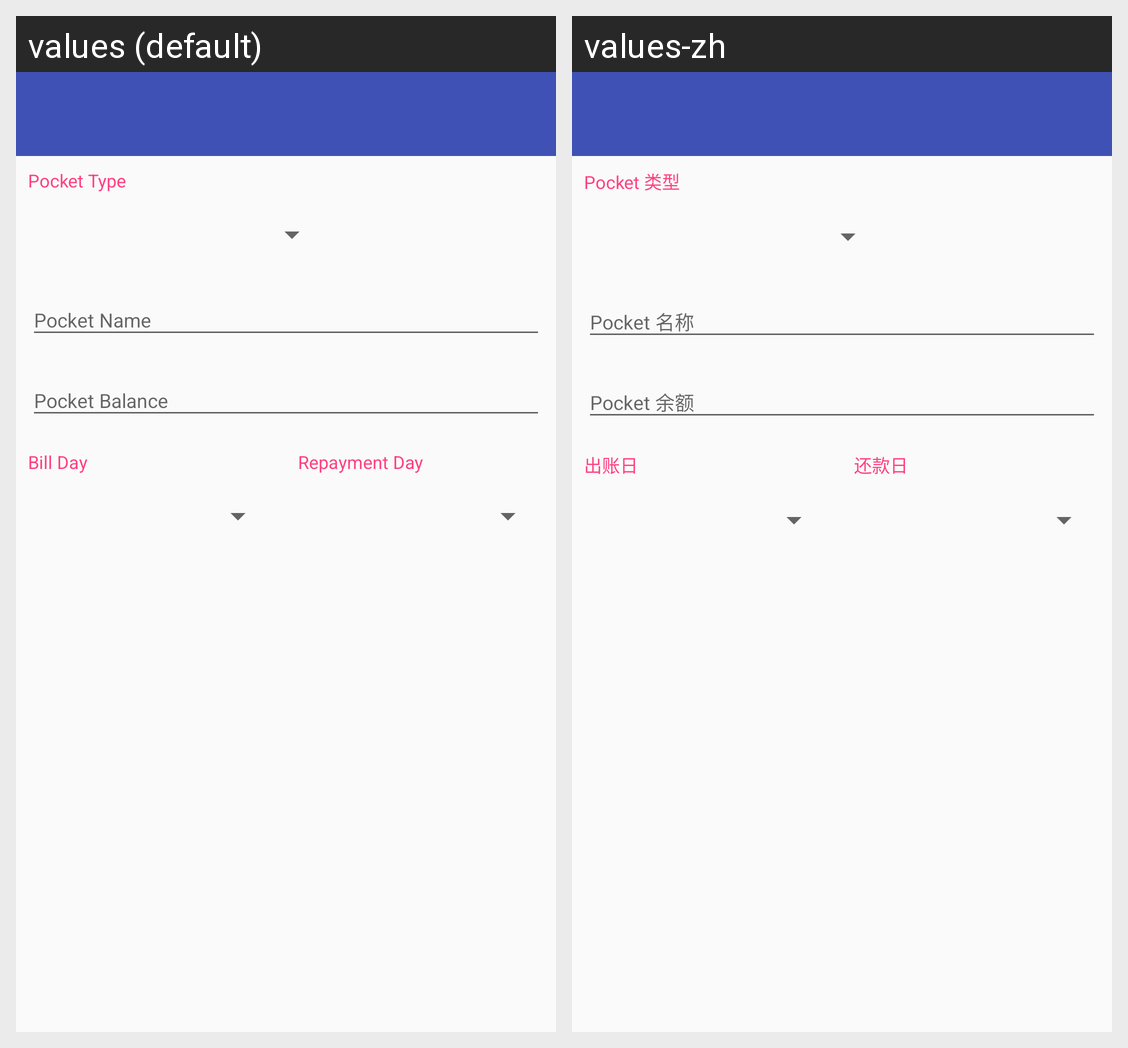

Locale-by-locale string values for the Android screen shown in this grid:
Android screen res/layout/activity_edit_pocket.xml rendered under 2 locales, left to right: values (default), values-zh. Device: Nexus 5 (rendered at 1080×1920; each locale shown at half size, 540×960, under a caption strip naming it); theme BasicAppTheme.Swipable.
Strings drawn on this screen, with the default value and each locale's value (text and hints the layout hard-codes, and strings that could not be matched under every locale, appear in the picture but are not listed):

pocket_type_hint
  values: Pocket Type
  values-zh: Pocket 类型

pocket_name_hint
  values: Pocket Name
  values-zh: Pocket 名称

pocket_balance_hint
  values: Pocket Balance
  values-zh: Pocket 余额

pocket_bill_day
  values: Bill Day
  values-zh: 出账日

pocket_repay_day
  values: Repayment Day
  values-zh: 还款日
